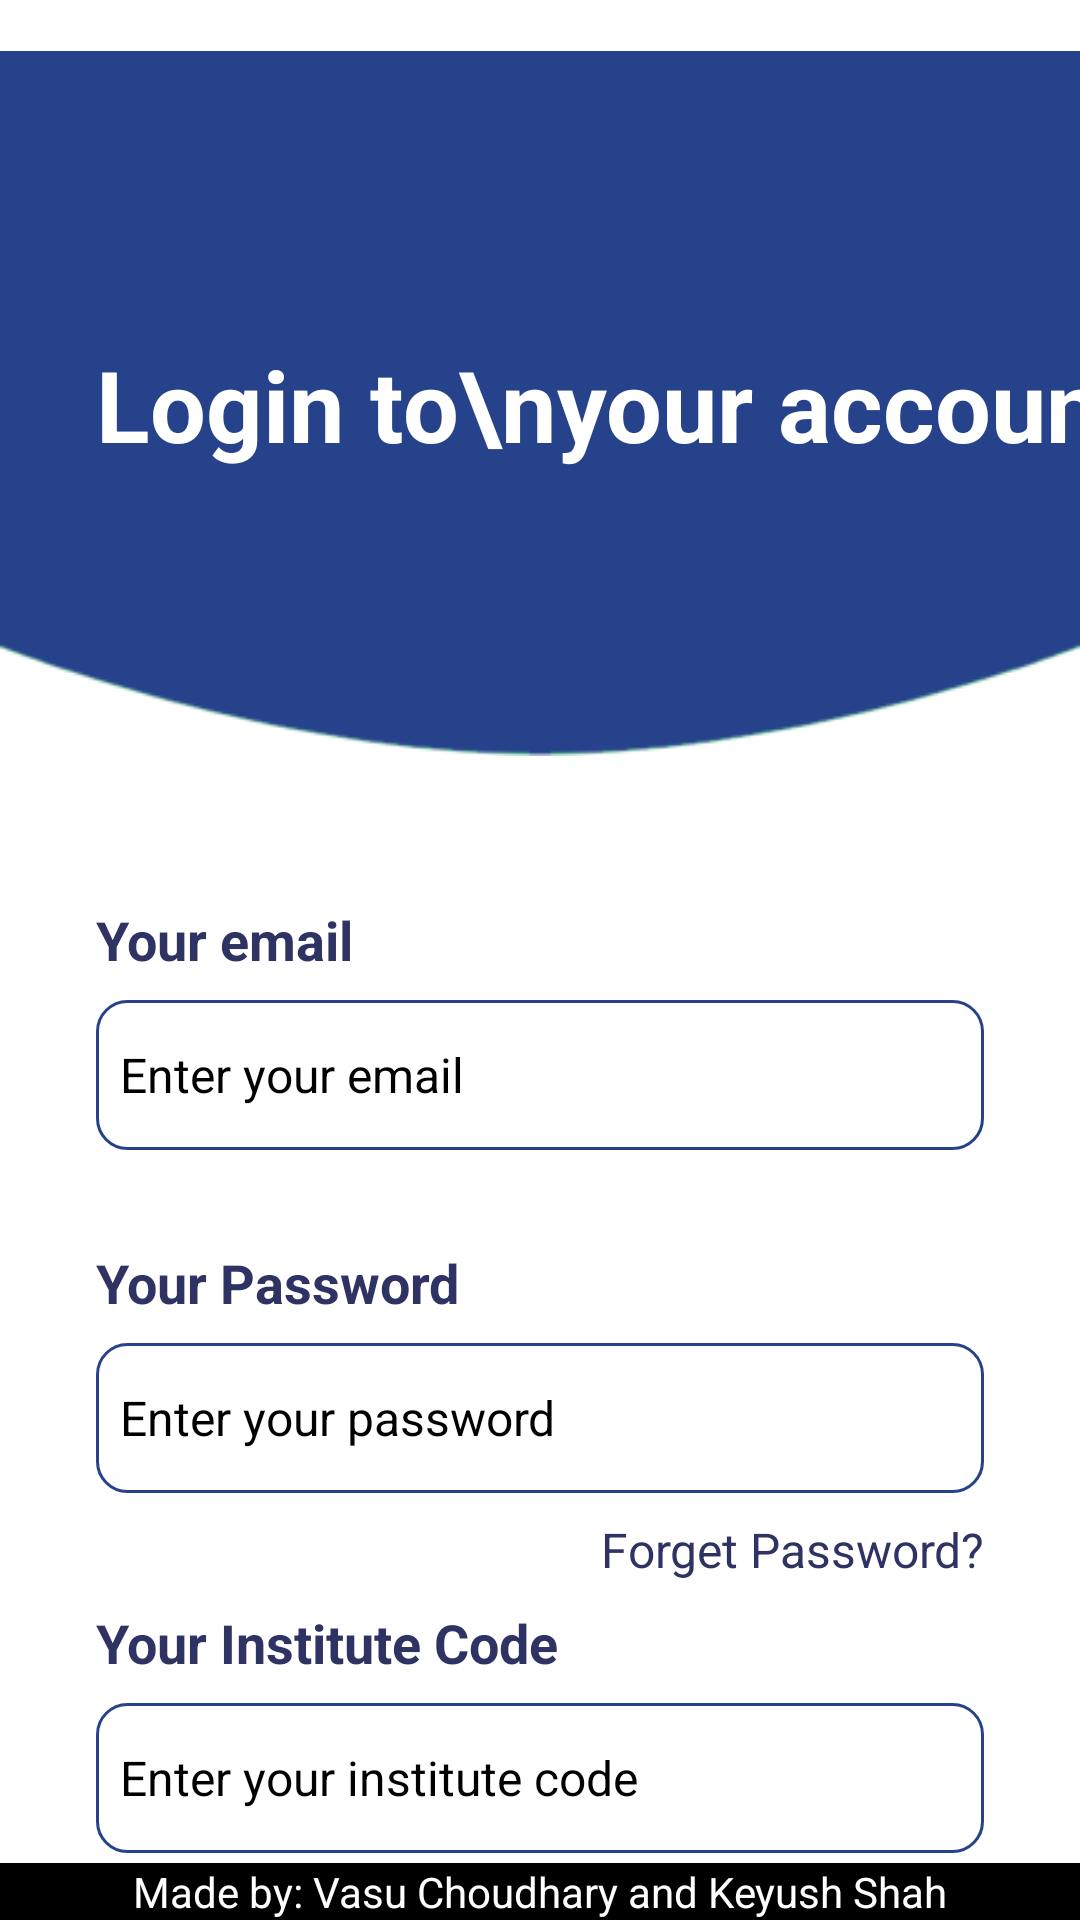

The Android layout XML behind this screen, and the referenced resources:
<!-- AndroidManifest.xml: application theme Theme.LaundaryManagement -->
<!-- res/layout/activity_user_login.xml -->
<?xml version="1.0" encoding="utf-8"?>
<androidx.constraintlayout.widget.ConstraintLayout xmlns:android="http://schemas.android.com/apk/res/android"
    xmlns:app="http://schemas.android.com/apk/res-auto"
    xmlns:tools="http://schemas.android.com/tools"
    android:layout_width="match_parent"
    android:layout_height="match_parent"
    tools:context=".User_Login">

    <ImageView
        android:id="@+id/imageView11"
        android:layout_width="wrap_content"
        android:layout_height="wrap_content"
        app:layout_constraintEnd_toEndOf="parent"
        app:layout_constraintStart_toStartOf="parent"
        app:layout_constraintTop_toTopOf="parent"
        app:srcCompat="@drawable/top_backround_blue" />
    <ImageView
        android:id="@+id/imageView12"
        android:layout_width="wrap_content"
        android:layout_height="200dp"
        android:src="@drawable/women2"
        app:layout_constraintBottom_toBottomOf="@+id/imageView11"
        app:layout_constraintEnd_toEndOf="parent"
        app:layout_constraintStart_toEndOf="@+id/textView11" />
    <TextView
        android:id="@+id/textView11"
        android:layout_width="wrap_content"
        android:layout_height="wrap_content"
        android:layout_marginStart="32dp"
        android:text="Login to\nyour account"
        android:textStyle="bold"
        android:textSize="33dp"
        android:textColor="@color/white"
        app:layout_constraintBottom_toBottomOf="@+id/imageView11"
        app:layout_constraintStart_toStartOf="parent"
        app:layout_constraintTop_toTopOf="@+id/imageView11" />
    <LinearLayout
        android:layout_width="match_parent"
        android:layout_height="0dp"
        android:orientation="vertical"
        app:layout_constraintBottom_toBottomOf="parent"
        app:layout_constraintEnd_toEndOf="parent"
        app:layout_constraintHorizontal_bias="0.0"
        app:layout_constraintStart_toStartOf="parent"
        app:layout_constraintTop_toBottomOf="@+id/imageView11"
        app:layout_constraintVertical_bias="0.0">
        <TextView
            android:id="@+id/textView12"
            android:layout_width="wrap_content"
            android:layout_height="wrap_content"
            android:layout_marginStart="32dp"
            android:layout_marginTop="32dp"
            android:text="Your email"
            android:textColor="#2f3363"
            android:textSize="18dp"
            android:textStyle="bold" />
        <EditText
            android:id="@+id/editTextTextPersonName4"
            android:layout_width="match_parent"
            android:layout_height="50dp"
            android:layout_marginStart="32dp"
            android:layout_marginTop="8dp"
            android:layout_marginEnd="32dp"
            android:background="@drawable/edittext_name"
            android:ems="10"
            android:hint="Enter your email"
            android:inputType="textPersonName"
            android:padding="8dp"
            android:textColor="@color/black"
            android:textSize="16dp" />
        <TextView
            android:id="@+id/textView13"
            android:layout_width="wrap_content"
            android:layout_height="wrap_content"
            android:layout_marginStart="32dp"
            android:layout_marginTop="32dp"
            android:text="Your Password"
            android:textColor="#2f3363"
            android:textSize="18dp"
            android:textStyle="bold" />
        <EditText
            android:id="@+id/editTextTextPersonName5"
            android:layout_width="match_parent"
            android:layout_height="50dp"
            android:layout_marginStart="32dp"
            android:layout_marginTop="8dp"
            android:layout_marginEnd="32dp"
            android:background="@drawable/edittext_name"
            android:ems="10"
            android:hint="Enter your password"
            android:inputType="textPassword"
            android:padding="8dp"
            android:textColor="@color/black"
            android:textSize="16dp" />
        <TextView
            android:id="@+id/textView14"
            android:layout_width="match_parent"
            android:layout_height="wrap_content"
            android:layout_marginTop="8dp"
            android:layout_marginEnd="32dp"
            android:textSize="16dp"
            android:text="Forget Password?"
            android:textAlignment="textEnd"
            android:textColor="#2f3363" />
        <TextView
            android:id="@+id/textView15"
            android:layout_width="wrap_content"
            android:layout_height="wrap_content"
            android:layout_marginStart="32dp"
            android:layout_marginTop="8dp"
            android:text="Your Institute Code"
            android:textColor="#2f3363"
            android:textSize="18dp"
            android:textStyle="bold" />
        <EditText
            android:id="@+id/editTextTextPersonName7"
            android:layout_width="match_parent"
            android:layout_height="50dp"
            android:layout_marginStart="32dp"
            android:layout_marginTop="8dp"
            android:layout_marginEnd="32dp"
            android:background="@drawable/edittext_name"
            android:ems="10"
            android:hint="Enter your institute code"
            android:inputType="textPersonName"
            android:padding="8dp"
            android:textColor="@color/black"
            android:textSize="16dp" />
        <androidx.appcompat.widget.AppCompatButton
            android:id="@+id/button2"
            style="@android:style/Widget.Button"
            android:layout_width="match_parent"
            android:layout_height="55dp"
            android:layout_marginStart="32dp"
            android:layout_marginTop="32dp"
            android:layout_marginEnd="32dp"
            android:background="@drawable/login_btn"
            android:padding="4dp"
            android:text="Login"
            android:textAlignment="center"
            android:textColor="@color/white"
            android:textSize="22dp"
            android:textStyle="bold" />
        <androidx.appcompat.widget.AppCompatButton
            android:id="@+id/button3"
            style="@android:style/Widget.Button"
            android:layout_width="match_parent"
            android:layout_height="55dp"
            android:layout_marginStart="32dp"
            android:layout_marginTop="10dp"
            android:layout_marginEnd="32dp"
            android:background="@drawable/login_btn"
            android:padding="4dp"
            android:text="Back"
            android:textAlignment="center"
            android:textColor="@color/white"
            android:textSize="22dp"
            android:textStyle="bold" />

    </LinearLayout>
    <TextView
        android:layout_width="match_parent"
        android:layout_height="wrap_content"
        android:layout_centerHorizontal="true"
        android:background="@color/black"
        android:gravity="center"
        android:text="Made by: Vasu Choudhary and Keyush Shah"
        android:textColor="@color/white"
        app:layout_constraintBottom_toBottomOf="parent"
        app:layout_constraintEnd_toEndOf="parent"
        app:layout_constraintStart_toStartOf="parent" />
    <ProgressBar
        android:layout_width="wrap_content"
        android:id="@+id/pbar"
        android:visibility="gone"
        android:layout_height="wrap_content"
        android:indeterminateTint="@color/black"
        app:layout_constraintEnd_toEndOf="parent"
        app:layout_constraintStart_toStartOf="parent"
        app:layout_constraintTop_toTopOf="parent"
        app:layout_constraintBottom_toBottomOf="parent"
        />
</androidx.constraintlayout.widget.ConstraintLayout>
<!-- resources referenced by this layout -->
<resources>
  <!-- drawable edittext_name (drawable) -->
  <?xml version="1.0" encoding="utf-8"?>
  <selector xmlns:android="http://schemas.android.com/apk/res/android">
      <item>
          <shape android:shape="rectangle">
              <solid android:color="@color/white"/>
              <corners android:radius="10dp"/>
              <stroke android:color="#26428b" android:width="1dp"/>
          </shape>
      </item>
  </selector>
  <!-- drawable login_btn (drawable) -->
  <?xml version="1.0" encoding="utf-8"?>
  <selector xmlns:android="http://schemas.android.com/apk/res/android">
  <item>
      <shape android:shape="rectangle">
          <solid android:color="#26428b"/>
          <corners android:radius="50dp"/>
      </shape>
  </item>
  </selector>
  <!-- drawable top_backround_blue: png bitmap (drawable, 7066 bytes) -->
  <!-- drawable women2: png bitmap (drawable, 193717 bytes) -->
  <style name="Theme.LaundaryManagement" parent="Theme.MaterialComponents.Light.NoActionBar">
          
          <item name="android:forceDarkAllowed" tools:targetApi="q">false</item>
          <item name="colorPrimary">@color/black</item>
          <item name="colorPrimaryVariant">@color/black</item>
          <item name="colorOnPrimary">@color/black</item>
          
          <item name="colorSecondary">@color/teal_200</item>
          <item name="colorSecondaryVariant">@color/teal_700</item>
          <item name="android:editTextColor">@android:color/black</item>
          <item name="android:textColorHint">@android:color/black</item>
          <item name="colorOnSecondary">@color/black</item>
          
          <item name="android:statusBarColor">?attr/colorPrimaryVariant</item>
          
      </style>
  <!-- not gathered from this repository: default colours our renderer supplied (Android Studio template values) -->
  <color name="teal_200">#FF03DAC5</color>
  <color name="teal_700">#FF018786</color>
  <color name="black">#FF000000</color>
  <color name="white">#FFFFFFFF</color>
</resources>
